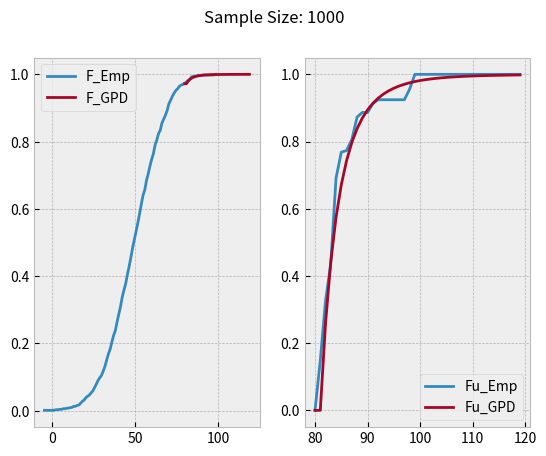
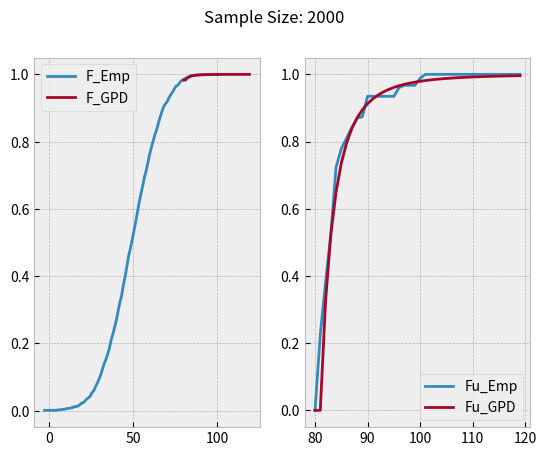
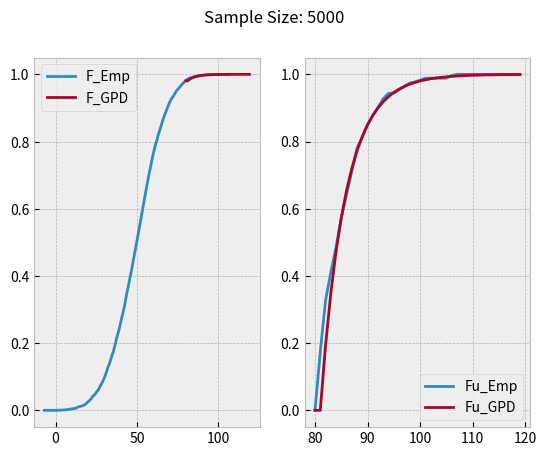
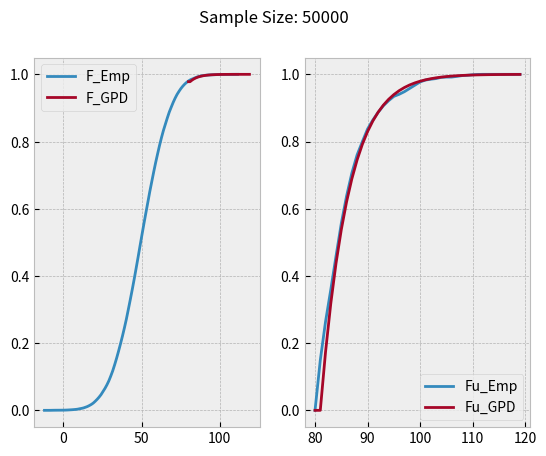

Generate these figures, in order, with matplotlib:
'''
EVT Modeling Demonstration
'''

# IMPORTS
import scipy.stats as stats
import numpy as np
import matplotlib.pyplot as plt
plt.style.use('bmh')

# Naive CDF Estimation
def f_empirical(x, x_cdf):
    for possible_bin in range(1, len(bin_center)):
        if bin_center[possible_bin] >= x:
            binsize = (bin_center[possible_bin] - bin_center[possible_bin-1])
            ratio = (x - bin_center[possible_bin-1])/binsize
            #print(f'binsize={binsize}, ratio={ratio}')
            return (1-ratio)*x_cdf[possible_bin-1] + (ratio)*x_cdf[possible_bin]
    return 1

# Iteration through different sample sizes
for sample_size in [1000, 2000, 5000, 50000]:
    fig, ax = plt.subplots(1, 2)
    fig.suptitle(f"Sample Size: {sample_size}")
    print(f"Sample Size: {sample_size}")

    # MOCK DATA GENERATION
    # Generates and samples from two Gaussian distributions
    #l = [i for i in stats.norm.rvs(size=sample_size, loc=10, scale=10) if i >= 0]
    #plt.hist(l, bins=30, alpha=0.8, density=True)
    r = stats.norm.rvs(size=sample_size, loc=50, scale=15)
    #plt.hist(r, bins=100, alpha=0.8)

    # EVT MODELING FUNCTION
    u = 80
    print(f"Threshold: {u}")
    nu = len([i for i in r if i > u])
    n = len(r)
    print(f"Number of exceedances: {nu}")

    x_pdf, edges = np.histogram(r, bins=100, density=True)
    x_pdf /= sum(x_pdf)
    bin_center = (edges[:-1]+edges[1:])/2
    x_cdf = np.cumsum(x_pdf)
    ax[0].plot(bin_center, x_cdf) # F_empirical

    fu = []
    for x in range(u, 120):
        y = x-u
        fu.append(
            (f_empirical(y+u, x_cdf) - f_empirical(u, x_cdf)) / (1 - f_empirical(u, x_cdf))
        )
    ax[1].plot(range(u, 120), np.array(fu)) # F_u_empirical

    fake_data = []
    fu_pdf = [0] * len(fu)
    fu_pdf[0] = fu[0]
    for i in range(1, len(fu_pdf)):
        fu_pdf[i] = fu[i] - fu[i-1]
    for i in range(len(fu_pdf)):
        fake_data += [i for _ in range(int(fu_pdf[i] * 1000))]

    c, loc, scale = stats.genpareto.fit(fake_data)
    print(f"Optimized GPD Parameters: {c}, {loc}, {scale}")
    fu_cdf_gpd = stats.genpareto.cdf(range(len(fu)), c, loc, scale)
    ax[1].plot(range(u, 120), fu_cdf_gpd) # F_u_GPD

    f_cdf = (1 - (n - nu)/n) * fu_cdf_gpd + (n - nu)/n
    #print("CDF Values:")
    #print(f_cdf)
    ax[0].plot(range(u, 120), f_cdf) # F_GPD

    # Calculate MSE
    mse = 0
    for i in range(len(f_cdf)):
        mse += (f_cdf[i] - f_empirical(i+u, x_cdf))**2
    mse /= len(f_cdf)
    print(f"MSE from Empirical: {mse}")

    '''
    f_pdf = []
    for x in range(len(f_cdf)-1):
        f_pdf.append(f_cdf[x+1] - f_cdf[x])
    ax[1].plot(range(u+1, 120), f_pdf)
    '''

    ax[0].legend(["F_Emp", "F_GPD"])
    ax[1].legend(["Fu_Emp", "Fu_GPD"])

    print(f"Writing to: gpd_{sample_size}.png")
    fig.savefig(f"gpd_{sample_size}.png")
    print("-------------------------------")
    #plt.show()